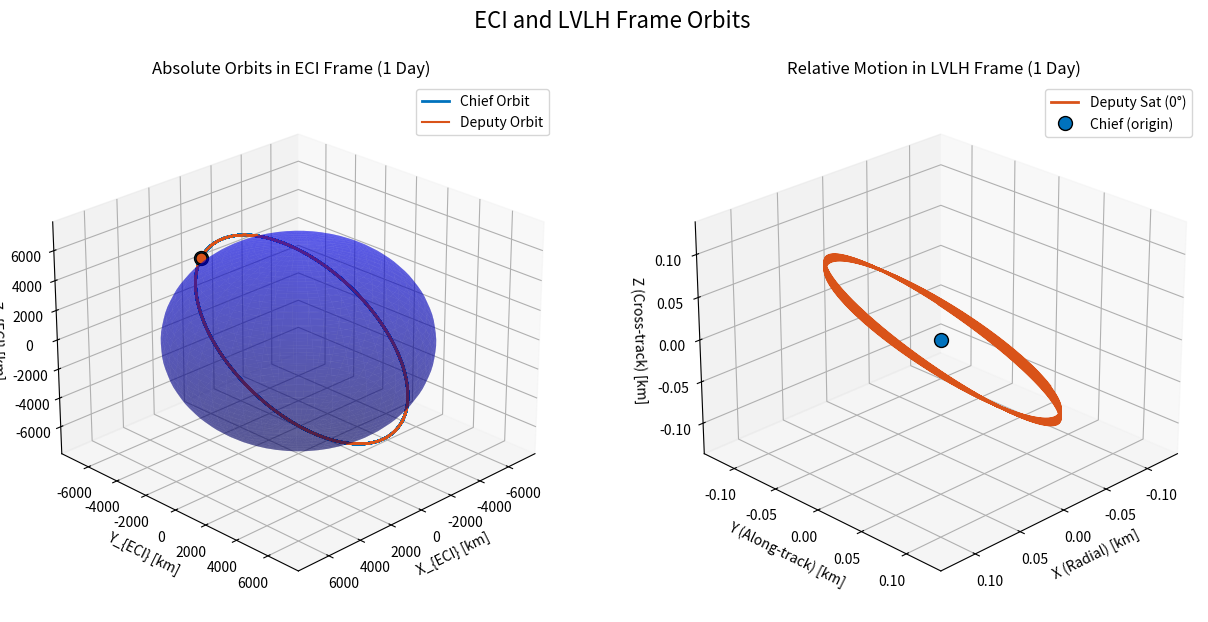
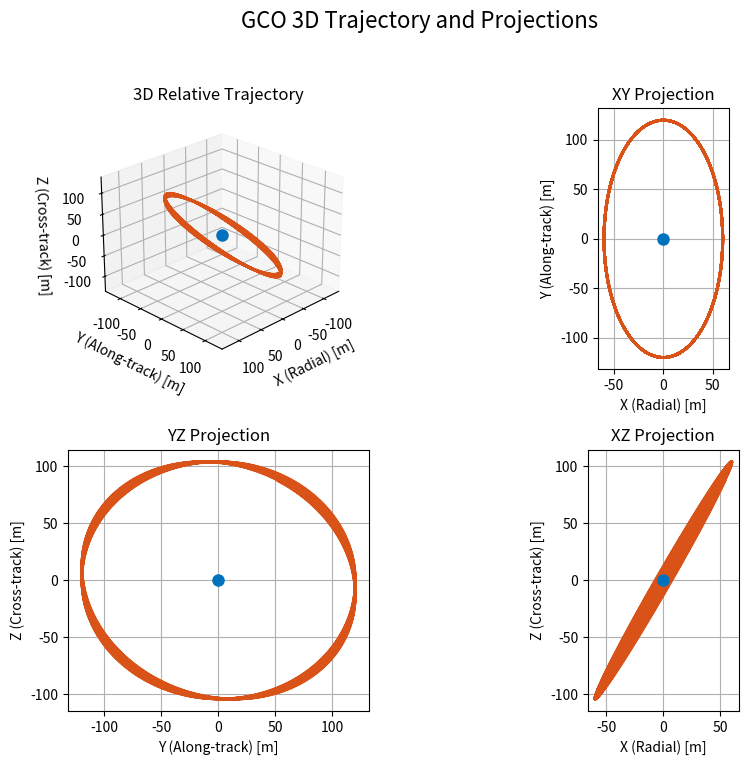

Source code (Python) for these figures, in order:
# ========================================================================
# 최종 수정일: 2025-08-05
# GCO 시뮬레이션 및 시각화 Python 스크립트
#
# 기능:
# 1. J2 섭동을 고려한 GCO(General Circular Orbit) 상대 운동 시뮬레이션
# 2. LVLH 좌표계와 ECI 좌표계 간의 변환
# 3. 2D 및 3D 궤도 시각화 (모든 축 비율 보정 포함)
# ========================================================================

# 필요한 라이브러리 설치 (최초 1회 실행)
# pip install numpy matplotlib

import numpy as np
import matplotlib.pyplot as plt
from mpl_toolkits.mplot3d import Axes3D

# -- 3D 플롯의 축 비율을 동일하게 맞추는 헬퍼 함수 --
def set_axes_equal(ax):
    """
    3D 플롯의 축 비율을 데이터에 맞게 동일하게 설정합니다. (MATLAB의 axis equal)
    x, y, z 축의 데이터 범위를 계산하여 가장 큰 범위를 기준으로
    모든 축의 범위를 동일하게 맞춥니다.
    """
    x_limits = ax.get_xlim3d()
    y_limits = ax.get_ylim3d()
    z_limits = ax.get_zlim3d()

    x_range = abs(x_limits[1] - x_limits[0])
    x_middle = np.mean(x_limits)
    y_range = abs(y_limits[1] - y_limits[0])
    y_middle = np.mean(y_limits)
    z_range = abs(z_limits[1] - z_limits[0])
    z_middle = np.mean(z_limits)
    
    # 가장 큰 범위를 찾습니다.
    plot_radius = 0.5 * max([x_range, y_range, z_range])

    ax.set_xlim3d([x_middle - plot_radius, x_middle + plot_radius])
    ax.set_ylim3d([y_middle - plot_radius, y_middle + plot_radius])
    ax.set_zlim3d([z_middle - plot_radius, z_middle + plot_radius])


# ========================================================================
# %% 시뮬레이션 함수
# ========================================================================

def initialize_orbit_params():
    """궤도 파라미터 초기화"""
    params = {}
    params['deg'] = np.pi / 180
    params['rad'] = 180 / np.pi
    params['mu'] = 398600.441799999971  # km^3/s^2
    params['J2'] = 0.0010827
    params['R_e'] = 6378.137  # km
    params['w_e'] = 7.29e-5  # rad/s
    
    # 기준 궤도 (Reference orbit)
    params['e_ref'] = 0
    params['a_ref'] = 6892.137  # km
    params['h_ref'] = np.sqrt(params['a_ref'] * (1 - params['e_ref']**2) * params['mu'])
    params['i_ref'] = 97.45 * params['deg']
    params['RAAN_ref'] = 90 * params['deg']
    params['omega_ref'] = 90 * params['deg']
    params['theta_ref'] = 0 * params['deg']
    
    # 평균 운동 및 주기
    params['n'] = np.sqrt(params['mu'] / params['a_ref']**3)
    params['T'] = 2 * np.pi / params['n']
    r_ref = params['a_ref']
    i_ref = params['i_ref']
    
    params['s'] = (3 * params['J2'] * params['R_e']**2) / (8 * r_ref**2) * (1 + 3 * np.cos(2 * i_ref))
    params['c'] = np.sqrt(1 + params['s'])
    return params

def initialize_GCO_satellites(phase_angles_deg, radius_km, params):
    """GCO 위성 초기화"""
    satellites = []
    
    # Chief 위성
    satellites.append({
        'initial_state_lvlh': np.zeros((6, 1)),
        'phase_angle': np.nan,
        'color': [0, 0.4470, 0.7410],
        'name': 'Chief Sat'
    })
    
    # Deputy 위성
    phase_rad = phase_angles_deg[0] * params['deg']
    r_0 = radius_km / 2 * np.sin(phase_rad)
    v_0 = radius_km * params['n'] / 2 * np.cos(phase_rad)
    x_0, x_0_dot = r_0, v_0
    y_0, y_0_dot = 2 * x_0_dot / params['n'], -2 * params['n'] * x_0
    z_0, z_0_dot = np.sqrt(3) * x_0, np.sqrt(3) * x_0_dot
    
    satellites.append({
        'initial_state_lvlh': np.array([x_0, x_0_dot, y_0, y_0_dot, z_0, z_0_dot]).reshape(6, 1),
        'phase_angle': phase_angles_deg[0],
        'color': [0.8500, 0.3250, 0.0980],
        'name': f'Deputy Sat ({phase_angles_deg[0]:.0f}°)'
    })
    
    return satellites

def run_GCO_simulation(phase_angles_deg, cluster_radius_km, sim_time_orbits):
    """GCO 시뮬레이션 실행"""
    params = initialize_orbit_params()
    satellites = initialize_GCO_satellites(phase_angles_deg, cluster_radius_km, params)
    num_sats = len(satellites)
    
    sim_time = sim_time_orbits * params['T']
    dt = 10
    time = np.arange(0, sim_time + dt, dt)
    num_steps = len(time)
    
    satellites_lvlh = np.zeros((6, num_sats, num_steps))
    
    print('수치 적분을 사용한 LVLH 시뮬레이션 진행 중 (계수 수정 모델 적용)...')
    for sat_idx in range(num_sats):
        satellites_lvlh[:, sat_idx, :] = \
            compute_numerical_GCO(satellites[sat_idx]['initial_state_lvlh'], time, params)
    
    print('ECI 상태 계산 및 좌표 변환 진행 중...')
    satellites_eci = np.zeros((6, num_sats, num_steps))
    
    chief_oe = np.array([params['a_ref'], params['e_ref'], params['i_ref'], params['RAAN_ref'], params['omega_ref'], params['theta_ref']])
    chief_eci_states = np.zeros((6, num_steps))
    for k in range(num_steps):
        current_theta = params['theta_ref'] + params['n'] * time[k]
        chief_oe[5] = current_theta
        r, v = oe2eci(chief_oe, params['mu'])
        chief_eci_states[:, k] = np.vstack((r, v)).flatten()
        
    satellites_eci[:, 0, :] = chief_eci_states
    
    for k in range(num_steps):
        r_chief_eci, v_chief_eci = chief_eci_states[0:3, k], chief_eci_states[3:6, k]
        rho, rho_dot = satellites_lvlh[[0, 2, 4], 1, k], satellites_lvlh[[1, 3, 5], 1, k]
        r_dep_eci, v_dep_eci = lvlh2eci(r_chief_eci, v_chief_eci, rho, rho_dot)
        satellites_eci[:, 1, k] = np.hstack((r_dep_eci, v_dep_eci))
        
    params['satellites'] = satellites
    return time, satellites_lvlh, satellites_eci, params

def compute_numerical_GCO(initial_state, time, params):
    """수치 적분을 통해 GCO 궤도 계산"""
    num_steps = len(time)
    state_history = np.zeros((6, num_steps))
    X = initial_state.flatten()
    state_history[:, 0] = X
    u = np.zeros(3)
    dt = time[1] - time[0]
    for i in range(1, num_steps):
        X = rk4(nonline_orbit_cw_J2, X, u, params, dt)
        state_history[:, i] = X
    return state_history

def nonline_orbit_cw_J2(X, u, params):
    """비선형 J2 효과 포함된 동역학 모델"""
    x, vx, y, vy, z, vz = X
    n, c = params['n'], params['c']
    x_2dot = (5*c**2 - 2)*n**2*x + 2*n*c*vy + u[0]
    y_2dot = -2*n*c*vx + u[1]
    z_2dot = -(3*c**2 - 2)*n**2*z + u[2]
    return np.array([vx, x_2dot, vy, y_2dot, vz, z_2dot])

def rk4(Func, x, u, params, delt):
    """4차 룽게-쿠타 적분기"""
    k1 = Func(x, u, params) * delt
    k2 = Func(x + k1 * 0.5, u, params) * delt
    k3 = Func(x + k2 * 0.5, u, params) * delt
    k4 = Func(x + k3, u, params) * delt
    return x + (k1 + 2*(k2 + k3) + k4) / 6.0

# ========================================================================
# %% 좌표 변환 함수
# ========================================================================

def oe2eci(oe, mu):
    """궤도 요소를 ECI 좌표로 변환"""
    a, e, i, RAAN, omega, theta = oe
    p = a * (1 - e**2)
    r_pqw = np.array([p*np.cos(theta)/(1+e*np.cos(theta)), p*np.sin(theta)/(1+e*np.cos(theta)), 0]).reshape(3, 1)
    v_pqw = np.array([-np.sqrt(mu/p)*np.sin(theta), np.sqrt(mu/p)*(e+np.cos(theta)), 0]).reshape(3, 1)
    R3_W = np.array([[np.cos(RAAN),-np.sin(RAAN),0],[np.sin(RAAN),np.cos(RAAN),0],[0,0,1]])
    R1_i = np.array([[1,0,0],[0,np.cos(i),-np.sin(i)],[0,np.sin(i),np.cos(i)]])
    R3_w = np.array([[np.cos(omega),-np.sin(omega),0],[np.sin(omega),np.cos(omega),0],[0,0,1]])
    C_pqw2eci = (R3_W @ R1_i @ R3_w).T
    r_eci = C_pqw2eci @ r_pqw
    v_eci = C_pqw2eci @ v_pqw
    return r_eci, v_eci

def lvlh2eci(r_chief_eci, v_chief_eci, rho, rho_dot):
    """LVLH 좌표를 ECI 좌표로 변환"""
    r_hat = r_chief_eci / np.linalg.norm(r_chief_eci)
    h_vec = np.cross(r_chief_eci, v_chief_eci)
    h_hat = h_vec / np.linalg.norm(h_vec)
    theta_hat = np.cross(h_hat, r_hat)
    C_lvlh2eci = np.vstack((r_hat, theta_hat, h_hat)).T
    
    rho, rho_dot = rho.reshape(3,1), rho_dot.reshape(3,1)
    r_chief_eci, v_chief_eci = r_chief_eci.reshape(3,1), v_chief_eci.reshape(3,1)

    r_dep_eci = r_chief_eci + C_lvlh2eci @ rho
    w = h_vec / (np.linalg.norm(r_chief_eci)**2)
    v_dep_eci = v_chief_eci + C_lvlh2eci @ rho_dot + np.cross(w, (C_lvlh2eci @ rho).flatten()).reshape(3,1)
    return r_dep_eci.flatten(), v_dep_eci.flatten()

# ========================================================================
# %% 플롯 함수
# ========================================================================

def plot_eci_and_lvlh_orbits(satellites_eci, satellites_lvlh, params):
    """ECI 및 LVLH 궤도 통합 시각화"""
    fig = plt.figure(figsize=(13, 6.5))
    fig.suptitle('ECI and LVLH Frame Orbits', fontsize=16)

    r_chief_eci = satellites_eci[0:3, 0, :]
    r_dep_eci = satellites_eci[0:3, 1, :]
    x_lvlh, y_lvlh, z_lvlh = satellites_lvlh[0, 1, :], satellites_lvlh[2, 1, :], satellites_lvlh[4, 1, :]
    chief_color, deputy_color = params['satellites'][0]['color'], params['satellites'][1]['color']
    
    # ECI Frame Plot
    ax1 = fig.add_subplot(1, 2, 1, projection='3d')
    u, v = np.mgrid[0:2*np.pi:50j, 0:np.pi:50j]
    x_e, y_e, z_e = params['R_e']*np.cos(u)*np.sin(v), params['R_e']*np.sin(u)*np.sin(v), params['R_e']*np.cos(v)
    ax1.plot_surface(x_e, y_e, z_e, color='blue', alpha=0.4, rstride=1, cstride=1)
    
    ax1.plot(r_chief_eci[0,:], r_chief_eci[1,:], r_chief_eci[2,:], color=chief_color, lw=2, label='Chief Orbit')
    ax1.plot(r_dep_eci[0,:], r_dep_eci[1,:], r_dep_eci[2,:], color=deputy_color, lw=1.5, label='Deputy Orbit')
    ax1.plot(r_chief_eci[0,-1:], r_chief_eci[1,-1:], r_chief_eci[2,-1:], 'o', mfc=chief_color, mec='k', ms=10)
    ax1.plot(r_dep_eci[0,-1:], r_dep_eci[1,-1:], r_dep_eci[2,-1:], 'o', mfc=deputy_color, mec='k', ms=8)

    ax1.set_xlabel('X_{ECI} [km]'), ax1.set_ylabel('Y_{ECI} [km]'), ax1.set_zlabel('Z_{ECI} [km]')
    ax1.set_title('Absolute Orbits in ECI Frame (1 Day)'), ax1.legend(loc='upper right'), ax1.grid(True)
    set_axes_equal(ax1)
    ax1.view_init(elev=25, azim=45)

    # LVLH Frame Plot
    ax2 = fig.add_subplot(1, 2, 2, projection='3d')
    ax2.plot(x_lvlh, y_lvlh, z_lvlh, color=deputy_color, lw=2, label=params['satellites'][1]['name'])
    ax2.plot([0], [0], [0], 'o', mfc=chief_color, mec='k', ms=10, label='Chief (origin)')
    
    ax2.set_xlabel('X (Radial) [km]'), ax2.set_ylabel('Y (Along-track) [km]'), ax2.set_zlabel('Z (Cross-track) [km]')
    ax2.set_title('Relative Motion in LVLH Frame (1 Day)'), ax2.legend(), ax2.grid(True)
    set_axes_equal(ax2)
    ax2.view_init(elev=25, azim=45)
    plt.tight_layout(rect=[0, 0.03, 1, 0.95])

def plot_GCO_projections(satellites_state, params):
    """GCO 3D 궤적 및 투영도 시각화"""
    fig = plt.figure(figsize=(10, 8))
    fig.suptitle('GCO 3D Trajectory and Projections', fontsize=16)

    x, y, z = satellites_state[0, 1, :]*1000, satellites_state[2, 1, :]*1000, satellites_state[4, 1, :]*1000
    deputy_color, chief_color = params['satellites'][1]['color'], params['satellites'][0]['color']

    # 3D Relative Trajectory
    ax1 = fig.add_subplot(2, 2, 1, projection='3d')
    ax1.plot(x, y, z, color=deputy_color, lw=2), ax1.plot([0], [0], [0], 'o', mfc=chief_color, mec=chief_color, ms=8)
    ax1.set_xlabel('X (Radial) [m]'), ax1.set_ylabel('Y (Along-track) [m]'), ax1.set_zlabel('Z (Cross-track) [m]')
    ax1.set_title('3D Relative Trajectory'), ax1.grid(True), set_axes_equal(ax1), ax1.view_init(elev=25, azim=45)

    # XY, YZ, XZ Projections
    for i, (ax, data1, data2, labels) in enumerate(zip(
        [fig.add_subplot(222), fig.add_subplot(223), fig.add_subplot(224)],
        [x, y, x], [y, z, z],
        [['X (Radial) [m]', 'Y (Along-track) [m]', 'XY Projection'],
         ['Y (Along-track) [m]', 'Z (Cross-track) [m]', 'YZ Projection'],
         ['X (Radial) [m]', 'Z (Cross-track) [m]', 'XZ Projection']]
    )):
        ax.plot(data1, data2, color=deputy_color, lw=2)
        ax.plot(0, 0, 'o', mfc=chief_color, mec=chief_color, ms=8)
        ax.set_xlabel(labels[0]), ax.set_ylabel(labels[1]), ax.set_title(labels[2])
        ax.grid(True), ax.set_aspect('equal', adjustable='box')

    plt.tight_layout(rect=[0, 0.03, 1, 0.95])

# ======================================================================
# %% 메인 실행 블록
# ======================================================================
if __name__ == '__main__':
    plt.close('all')
    params = initialize_orbit_params()
    
    # %% 시뮬레이션 파라미터 설정
    phase_angles_deg = [0]
    cluster_radius_km = 0.12
    sim_duration_seconds = 86400
    sim_time_orbits = sim_duration_seconds / params['T']
    
    print(f"궤도 주기: {params['T']/60:.2f} 분")
    print(f"시뮬레이션 시간: 24시간 ({sim_time_orbits:.2f} 궤도)\n")

    # %% Case: J2 포함 시뮬레이션 실행
    time, satellites_lvlh_J2, satellites_eci_J2, params_out = run_GCO_simulation(
        phase_angles_deg, cluster_radius_km, sim_time_orbits)

    # %% 시각화 함수 호출
    plot_eci_and_lvlh_orbits(satellites_eci_J2, satellites_lvlh_J2, params_out)
    plot_GCO_projections(satellites_lvlh_J2, params_out)

    # 모든 플롯 창을 화면에 표시
    plt.show()
